Dataset: hospital_1 (GitHub, fahadjamil567/Gastric_Cancer-Model). Classes: ADI, DEB, LYM, MUC, MUS, NOR, STR, TUM.

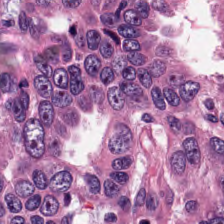
Label: TUM

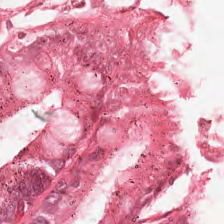
Label: DEB

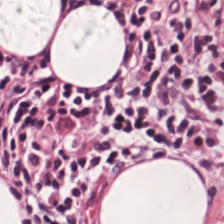
Label: LYM

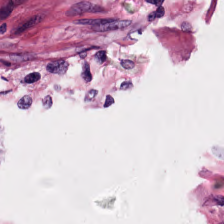
Label: NOR

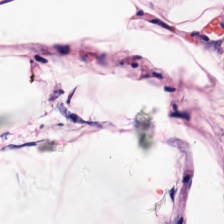
Label: ADI

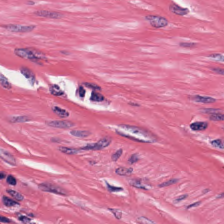
Label: MUS
